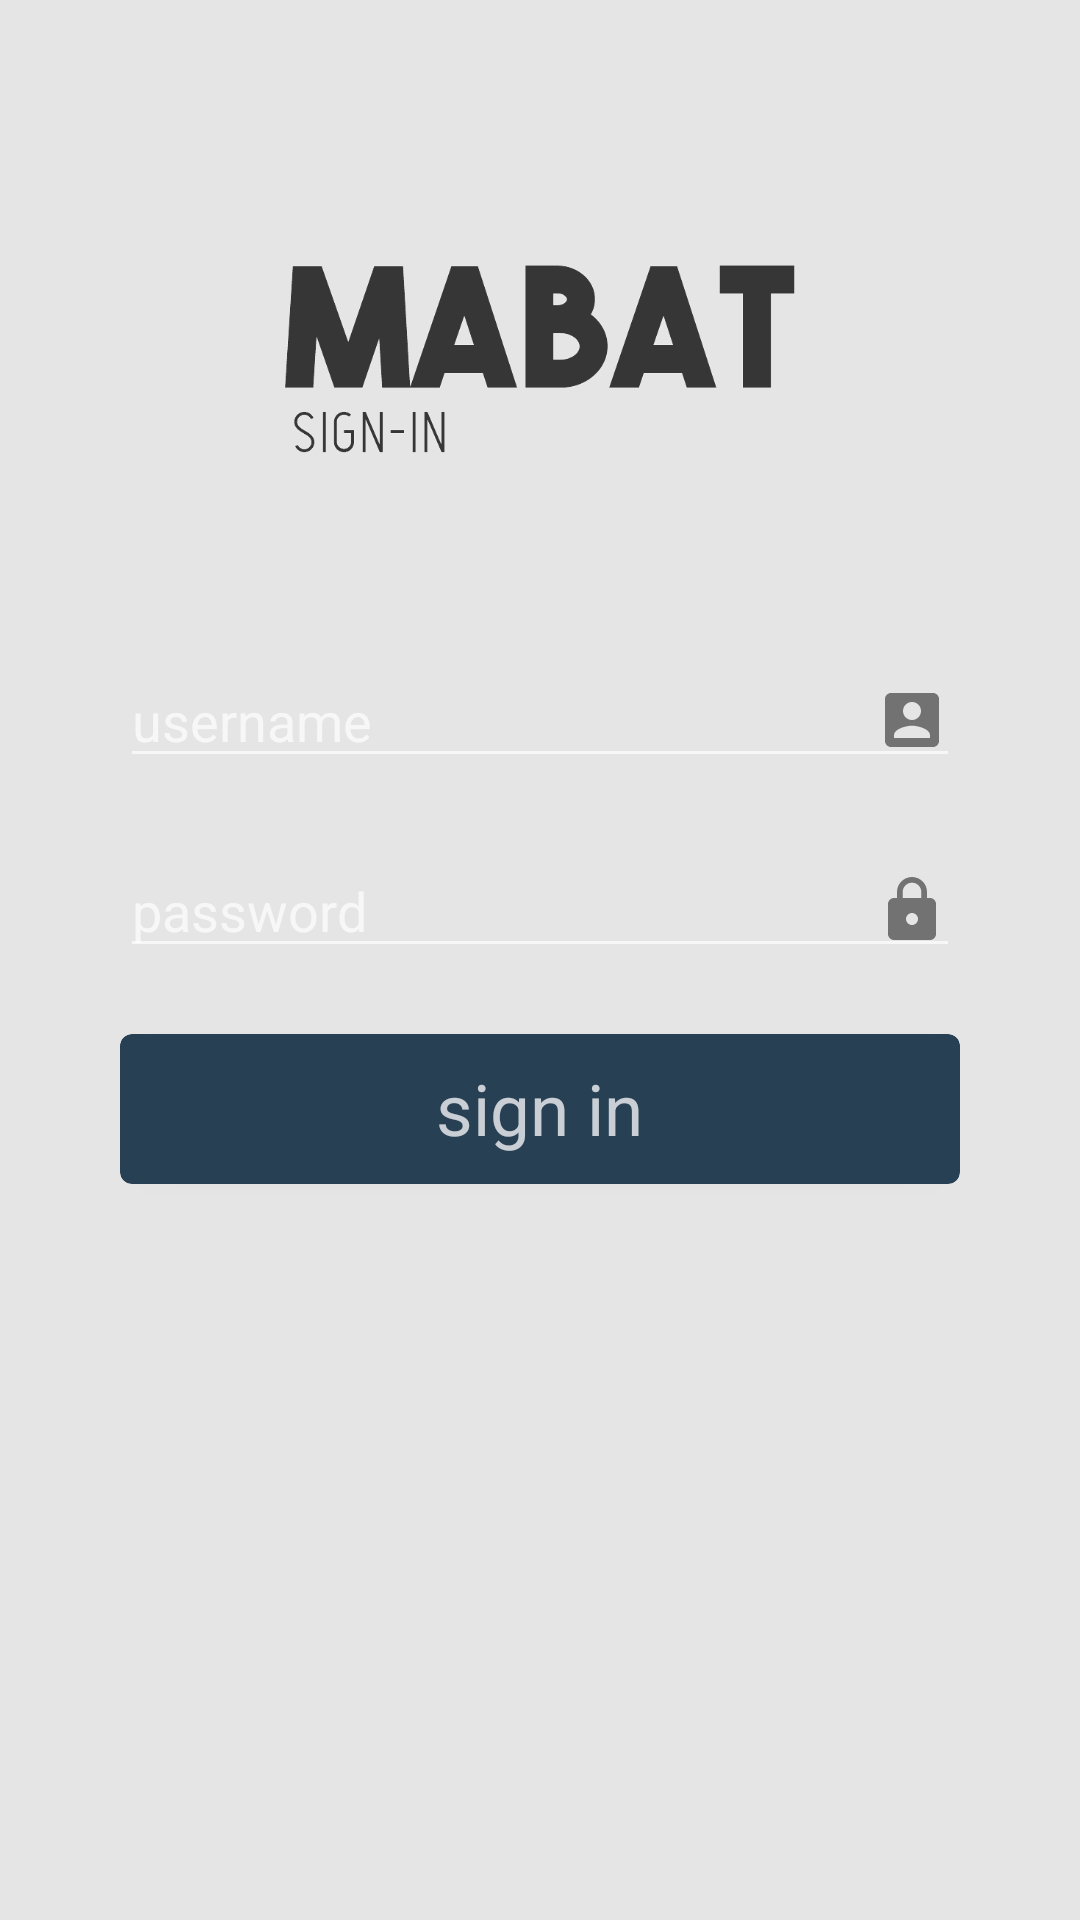

Write the Android layout XML for this screen, with the resource values it uses.
<!-- AndroidManifest.xml: application theme AppTheme -->
<!-- res/layout/activity_sign_in.xml -->
<?xml version="1.0" encoding="utf-8"?>
<RelativeLayout xmlns:android="http://schemas.android.com/apk/res/android"
    xmlns:app="http://schemas.android.com/apk/res-auto"
    xmlns:tools="http://schemas.android.com/tools"
    android:layout_width="match_parent"
    android:layout_height="match_parent"
    tools:context="com.example.amitg.mabat.SignInActivity">


    <ImageView
        android:id="@+id/text_logo"
        android:layout_width="172dp"
        android:layout_height="80dp"
        app:srcCompat="@drawable/text_logo"
        android:layout_alignParentTop="true"
        android:layout_centerHorizontal="true"
        android:layout_marginTop="80dp" />

    <EditText
        android:id="@+id/username"
        android:layout_width="280dp"
        android:layout_height="wrap_content"
        android:layout_alignStart="@+id/password"
        android:layout_below="@+id/text_logo"
        android:layout_marginTop="58dp"
        android:hint="username"
        android:ems="10"
        android:maxLines="1"
        android:drawableEnd="@drawable/login_username_icon"
        android:imeOptions="actionNext"
        android:inputType="textPersonName"
        android:style="@style/login_editText" />

    <EditText
        android:id="@+id/password"
        style="@style/login_editText"
        android:inputType="textPassword"
        android:layout_width="280dp"
        android:layout_height="wrap_content"
        android:imeOptions="actionDone"
        android:hint="password"
        android:drawableEnd="@drawable/login_password_icon"
        android:layout_marginTop="22dp"
        android:layout_below="@+id/username"
        android:layout_centerHorizontal="true" />

    <android.support.v7.widget.CardView
        android:layout_width="280dp"
        android:id="@+id/sign_in_button"
        android:layout_height="50dp"
        android:layout_below="@+id/password"
        android:layout_centerHorizontal="true"
        android:layout_marginTop="22dp"
        app:cardBackgroundColor="@color/blue"
        app:cardCornerRadius="4dp">
            <RelativeLayout
                android:layout_width="match_parent"
                android:layout_height="match_parent">
                    <TextView
                        android:layout_width="wrap_content"
                        android:layout_height="wrap_content"
                        android:text="sign in"
                        android:textColor="@color/transparent_white"
                        android:layout_centerInParent="true"
                        android:textSize="11.5pt"/>
            </RelativeLayout>
    </android.support.v7.widget.CardView>

</RelativeLayout>
<!-- resources referenced by this layout -->
<resources>
  <color name="blue">#284054</color>
  <color name="transparent_white">#bfffffff</color>
  <!-- drawable login_password_icon (drawable) -->
  <vector xmlns:android="http://schemas.android.com/apk/res/android"
          android:alpha="0.5"
          android:width="24dp"
          android:height="24dp"
          android:viewportWidth="24.0"
          android:viewportHeight="24.0">
      <path
          android:fillColor="#FF000000"
          android:pathData="M18,8h-1L17,6c0,-2.76 -2.24,-5 -5,-5S7,3.24 7,6v2L6,8c-1.1,0 -2,0.9 -2,2v10c0,1.1 0.9,2 2,2h12c1.1,0 2,-0.9 2,-2L20,10c0,-1.1 -0.9,-2 -2,-2zM12,17c-1.1,0 -2,-0.9 -2,-2s0.9,-2 2,-2 2,0.9 2,2 -0.9,2 -2,2zM15.1,8L8.9,8L8.9,6c0,-1.71 1.39,-3.1 3.1,-3.1 1.71,0 3.1,1.39 3.1,3.1v2z"/>
  </vector>
  <!-- drawable login_username_icon (drawable) -->
  <vector android:alpha="0.50" android:height="24dp"
      android:viewportHeight="24.0" android:viewportWidth="24.0"
      android:width="24dp" xmlns:android="http://schemas.android.com/apk/res/android">
      <path android:fillColor="#FF000000" android:pathData="M3,5v14c0,1.1 0.89,2 2,2h14c1.1,0 2,-0.9 2,-2L21,5c0,-1.1 -0.9,-2 -2,-2L5,3c-1.11,0 -2,0.9 -2,2zM15,9c0,1.66 -1.34,3 -3,3s-3,-1.34 -3,-3 1.34,-3 3,-3 3,1.34 3,3zM6,17c0,-2 4,-3.1 6,-3.1s6,1.1 6,3.1v1L6,18v-1z"/>
  </vector>
  <!-- drawable text_logo: png bitmap (drawable, 11384 bytes) -->
  <style name="AppTheme" parent="@style/Theme.AppCompat.NoActionBar">
          
          <item name="android:colorBackground">@color/white</item>
          <item name="android:colorButtonNormal">@color/blue</item>
          <item name="android:colorPrimary">@color/blue</item>
          <item name="android:colorAccent">@color/orange</item>
          <item name="android:antialias">true</item>
      </style>
  <color name="white">#e5e5e5</color>
  <color name="orange">#cca43b</color>
</resources>
